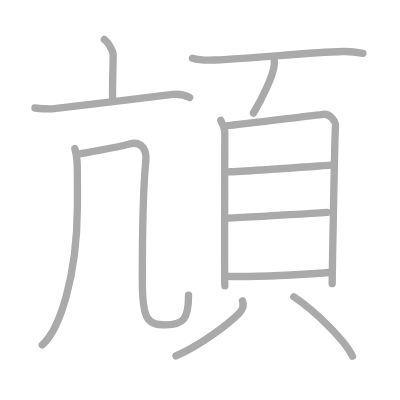
t = 0.00 s
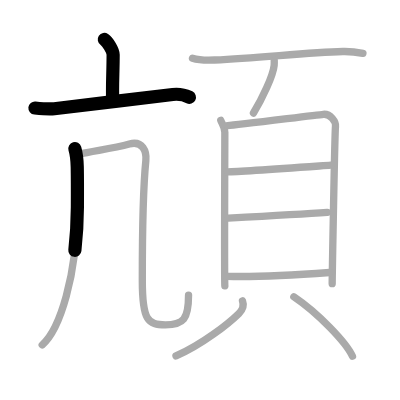
t = 2.50 s
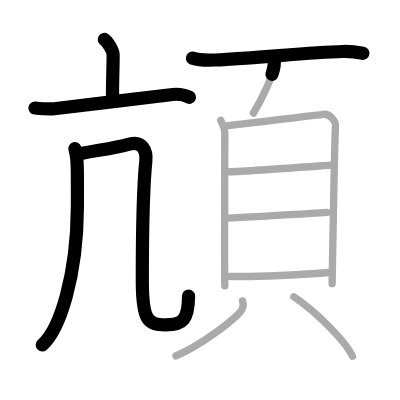
t = 5.25 s
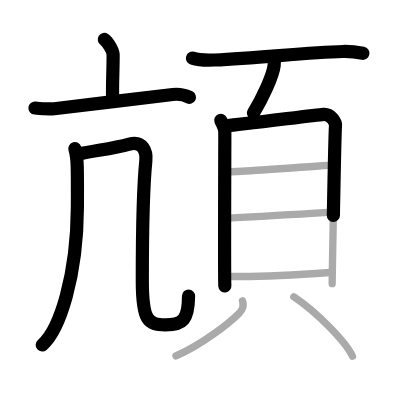
t = 7.75 s
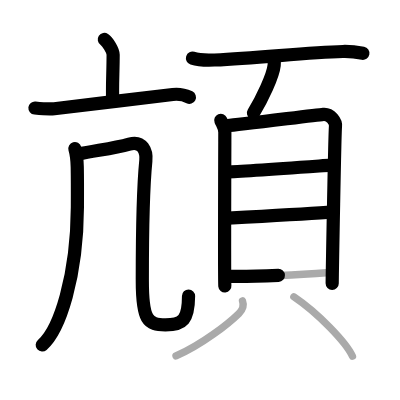
t = 10.50 s
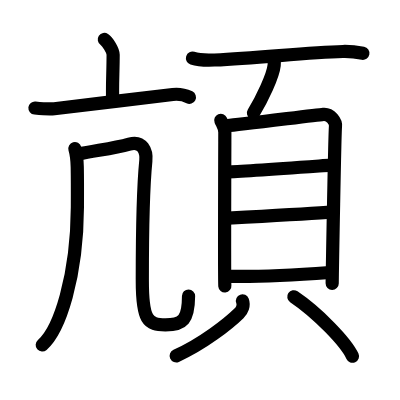
t = 13.00 s

The animated SVG that drew these frames (rendered in a browser with its animation timeline set to each time). Animation: 13 SMIL elements (animate=13); one cycle of 13.00 s.

<?xml version="1.0" standalone="no"?>
<!DOCTYPE svg PUBLIC "-//W3C//DTD SVG 1.1//EN"   "http://www.w3.org/Graphics/SVG/1.1/DTD/svg11.dtd">
<svg width="400px" height="400px"  version="1.1" xmlns="http://www.w3.org/2000/svg">
  <defs>
    <marker id="Triangle" viewBox="0 0 10 10" refX="0" refY="5" markerUnits="strokeWidth" markerWidth="3" style="stroke-opacity:0%;fill:#aaaaaa;" markerHeight="2" orient="auto">
      <path d="M 0 0 L 10 5 L 0 10 z" />
    </marker>
    
    <marker id="Arrow" viewBox="0 0 10 10" refX="5" refY="5" markerUnits="strokeWidth" markerWidth="1.8" style="stroke-opacity:0%;fill:#770000;" markerHeight="2" orient="auto">
      <path d="M 0 4 L 6 4 L 4 1 L 10 5 L 4 9 L 6 6 L 0 6 z" />
        <circle cx="5" cy="5" r="5" />
      </marker>
    
    <marker id="TriangleRed" viewBox="0 0 10 10" refX="0" refY="5" markerUnits="strokeWidth" markerWidth="3" style="stroke-opacity:0%;fill:#CC0000;" markerHeight="2" orient="auto">
      <path d="M 0 0 L 10 5 L 0 10 z" />
    </marker>
    
    <marker id="ArrowRed" viewBox="0 0 10 10" refX="5" refY="5" markerUnits="strokeWidth" markerWidth="1.8" style="stroke-opacity:0%;fill:#CC0000;" markerHeight="2" orient="auto">
      <path d="M 0 4 L 6 4 L 4 1 L 10 5 L 4 9 L 6 6 L 0 6 z" />
        <circle cx="5" cy="5" r="5" />
      </marker>
    
  </defs>
  
  <path style="fill:#ffffff; fill-opacity:100%; fill-rule:evenodd; stroke-width:0;" d="M 0 0 L 400px 0 L 400px 400px L 0 400px L 0 0" />

  <g transform="scale(3.6697247706422 3.6697247706422)">
<path style="fill:none; fill-opacity:0%; fill-rule:evenodd; stroke:#aaaaaa; stroke-opacity:100%; stroke-width: 1.5pt; stroke-linejoin:round; stroke-linecap:round;" d="M28.43 10.75c0.91 0.61 2.4 2.96 2.4 4.16c0 4.45-0.29 8.88-0.12 12.65"></path>
<path style="fill:none; fill-opacity:0%; fill-rule:evenodd; stroke:#aaaaaa; stroke-opacity:100%; stroke-width: 1.5pt; stroke-linejoin:round; stroke-linecap:round;" d="M9.52 29.43c1.24 0.12 4.06 0.33 5.27 0.19c7.96-0.87 23.21-2.87 32.29-3.88c2.03-0.23 3.09 0.05 4.61 0.81"></path>
<path style="fill:none; fill-opacity:0%; fill-rule:evenodd; stroke:#aaaaaa; stroke-opacity:100%; stroke-width: 1.5pt; stroke-linejoin:round; stroke-linecap:round;" d="M20.4 40.5c0.28 0.96 0.62 3.24 0.65 5.06c0.07 3.89 0.07 3.69 0.04 10.94c-0.1 18.8-4.82 33.36-9.59 37.5"></path>
<path style="fill:none; fill-opacity:0%; fill-rule:evenodd; stroke:#aaaaaa; stroke-opacity:100%; stroke-width: 1.5pt; stroke-linejoin:round; stroke-linecap:round;" d="M21.37 42c4.55-1 9.33-1.49 13.88-2.75c3.62-1 4.75 2.01 4.49 4.55c-0.99 9.95-0.96 27.14-0.96 32.7c0 10.75 1.51 12.03 6.29 12.03c4.92 0 6.31-1.53 6.31-8.12"></path>
<path style="fill:none; fill-opacity:0%; fill-rule:evenodd; stroke:#aaaaaa; stroke-opacity:100%; stroke-width: 1.5pt; stroke-linejoin:round; stroke-linecap:round;" d="M52.45 15.85c1.56 0.5 4.42 0.57 5.99 0.5c12.9-0.58 24.97-2.08 35-2.32c2.6-0.06 4.16 0.24 5.46 0.49"></path>
<path style="fill:none; fill-opacity:0%; fill-rule:evenodd; stroke:#aaaaaa; stroke-opacity:100%; stroke-width: 1.5pt; stroke-linejoin:round; stroke-linecap:round;" d="M74.73 16.43c0.01 0.34 0.03 0.87-0.02 1.36c-0.3 2.87-3.28 9.16-5.64 13.01"></path>
<path style="fill:none; fill-opacity:0%; fill-rule:evenodd; stroke:#aaaaaa; stroke-opacity:100%; stroke-width: 1.5pt; stroke-linejoin:round; stroke-linecap:round;" d="M60.16 32.8c0.45 1.08 1.11 1.88 1.11 3.32c0 1.44-0.15 40.34 0 41.78"></path>
<path style="fill:none; fill-opacity:0%; fill-rule:evenodd; stroke:#aaaaaa; stroke-opacity:100%; stroke-width: 1.5pt; stroke-linejoin:round; stroke-linecap:round;" d="M62.03 34.23c2.56-0.18 23.74-2.86 26.08-3.08c1.94-0.18 3.48 1.99 3.31 3.32c-0.21 1.69-0.9 41.75-0.9 42.83"></path>
<path style="fill:none; fill-opacity:0%; fill-rule:evenodd; stroke:#aaaaaa; stroke-opacity:100%; stroke-width: 1.5pt; stroke-linejoin:round; stroke-linecap:round;" d="M61.99 46.82c3.66 0 22.65-1.42 28.14-1.81"></path>
<path style="fill:none; fill-opacity:0%; fill-rule:evenodd; stroke:#aaaaaa; stroke-opacity:100%; stroke-width: 1.5pt; stroke-linejoin:round; stroke-linecap:round;" d="M62.19 59.44c9.13-0.48 19.97-1.05 26.97-1.55"></path>
<path style="fill:none; fill-opacity:0%; fill-rule:evenodd; stroke:#aaaaaa; stroke-opacity:100%; stroke-width: 1.5pt; stroke-linejoin:round; stroke-linecap:round;" d="M61.86 75.29c7.14 0.21 20.51-0.5 27.96-1.04"></path>
<path style="fill:none; fill-opacity:0%; fill-rule:evenodd; stroke:#aaaaaa; stroke-opacity:100%; stroke-width: 1.5pt; stroke-linejoin:round; stroke-linecap:round;" d="M66.08 81.98c0.46 1.23-0.09 2.56-1 3.46c-2.77 2.71-9.83 8.31-17.12 11.56"></path>
<path style="fill:none; fill-opacity:0%; fill-rule:evenodd; stroke:#aaaaaa; stroke-opacity:100%; stroke-width: 1.5pt; stroke-linejoin:round; stroke-linecap:round;" d="M80.07 80.87c6.51 4.39 14.21 12.37 15.98 16.21"></path>

<path style="fill:none; fill-opacity:0%; fill-rule:evenodd; stroke:#000000; stroke-opacity:100%; stroke-width: 2.7pt; stroke-linejoin:round; stroke-linecap:round;" d="M28.43 10.75c0.91 0.61 2.4 2.96 2.4 4.16c0 4.45-0.29 8.88-0.12 12.65" pathLength="100" stroke-dashoffset="100" stroke-dasharray="100 105"><animate id="dashAnim1" attributeName="stroke-dashoffset" from="100" to="0" dur="1s" calcMode="linear" fill="freeze"/></path>
<path style="fill:none; fill-opacity:0%; fill-rule:evenodd; stroke:#000000; stroke-opacity:100%; stroke-width: 2.7pt; stroke-linejoin:round; stroke-linecap:round;" d="M9.52 29.43c1.24 0.12 4.06 0.33 5.27 0.19c7.96-0.87 23.21-2.87 32.29-3.88c2.03-0.23 3.09 0.05 4.61 0.81" pathLength="100" stroke-dashoffset="100" stroke-dasharray="100 105"><animate id="dashAnim2" attributeName="stroke-dashoffset" from="100" to="0" dur="1s" calcMode="linear" begin="dashAnim1.end" fill="freeze"/></path>
<path style="fill:none; fill-opacity:0%; fill-rule:evenodd; stroke:#000000; stroke-opacity:100%; stroke-width: 2.7pt; stroke-linejoin:round; stroke-linecap:round;" d="M20.4 40.5c0.28 0.96 0.62 3.24 0.65 5.06c0.07 3.89 0.07 3.69 0.04 10.94c-0.1 18.8-4.82 33.36-9.59 37.5" pathLength="100" stroke-dashoffset="100" stroke-dasharray="100 105"><animate id="dashAnim3" attributeName="stroke-dashoffset" from="100" to="0" dur="1s" calcMode="linear" begin="dashAnim2.end" fill="freeze"/></path>
<path style="fill:none; fill-opacity:0%; fill-rule:evenodd; stroke:#000000; stroke-opacity:100%; stroke-width: 2.7pt; stroke-linejoin:round; stroke-linecap:round;" d="M21.37 42c4.55-1 9.33-1.49 13.88-2.75c3.62-1 4.75 2.01 4.49 4.55c-0.99 9.95-0.96 27.14-0.96 32.7c0 10.75 1.51 12.03 6.29 12.03c4.92 0 6.31-1.53 6.31-8.12" pathLength="100" stroke-dashoffset="100" stroke-dasharray="100 105"><animate id="dashAnim4" attributeName="stroke-dashoffset" from="100" to="0" dur="1s" calcMode="linear" begin="dashAnim3.end" fill="freeze"/></path>
<path style="fill:none; fill-opacity:0%; fill-rule:evenodd; stroke:#000000; stroke-opacity:100%; stroke-width: 2.7pt; stroke-linejoin:round; stroke-linecap:round;" d="M52.45 15.85c1.56 0.5 4.42 0.57 5.99 0.5c12.9-0.58 24.97-2.08 35-2.32c2.6-0.06 4.16 0.24 5.46 0.49" pathLength="100" stroke-dashoffset="100" stroke-dasharray="100 105"><animate id="dashAnim5" attributeName="stroke-dashoffset" from="100" to="0" dur="1s" calcMode="linear" begin="dashAnim4.end" fill="freeze"/></path>
<path style="fill:none; fill-opacity:0%; fill-rule:evenodd; stroke:#000000; stroke-opacity:100%; stroke-width: 2.7pt; stroke-linejoin:round; stroke-linecap:round;" d="M74.73 16.43c0.01 0.34 0.03 0.87-0.02 1.36c-0.3 2.87-3.28 9.16-5.64 13.01" pathLength="100" stroke-dashoffset="100" stroke-dasharray="100 105"><animate id="dashAnim6" attributeName="stroke-dashoffset" from="100" to="0" dur="1s" calcMode="linear" begin="dashAnim5.end" fill="freeze"/></path>
<path style="fill:none; fill-opacity:0%; fill-rule:evenodd; stroke:#000000; stroke-opacity:100%; stroke-width: 2.7pt; stroke-linejoin:round; stroke-linecap:round;" d="M60.16 32.8c0.45 1.08 1.11 1.88 1.11 3.32c0 1.44-0.15 40.34 0 41.78" pathLength="100" stroke-dashoffset="100" stroke-dasharray="100 105"><animate id="dashAnim7" attributeName="stroke-dashoffset" from="100" to="0" dur="1s" calcMode="linear" begin="dashAnim6.end" fill="freeze"/></path>
<path style="fill:none; fill-opacity:0%; fill-rule:evenodd; stroke:#000000; stroke-opacity:100%; stroke-width: 2.7pt; stroke-linejoin:round; stroke-linecap:round;" d="M62.03 34.23c2.56-0.18 23.74-2.86 26.08-3.08c1.94-0.18 3.48 1.99 3.31 3.32c-0.21 1.69-0.9 41.75-0.9 42.83" pathLength="100" stroke-dashoffset="100" stroke-dasharray="100 105"><animate id="dashAnim8" attributeName="stroke-dashoffset" from="100" to="0" dur="1s" calcMode="linear" begin="dashAnim7.end" fill="freeze"/></path>
<path style="fill:none; fill-opacity:0%; fill-rule:evenodd; stroke:#000000; stroke-opacity:100%; stroke-width: 2.7pt; stroke-linejoin:round; stroke-linecap:round;" d="M61.99 46.82c3.66 0 22.65-1.42 28.14-1.81" pathLength="100" stroke-dashoffset="100" stroke-dasharray="100 105"><animate id="dashAnim9" attributeName="stroke-dashoffset" from="100" to="0" dur="1s" calcMode="linear" begin="dashAnim8.end" fill="freeze"/></path>
<path style="fill:none; fill-opacity:0%; fill-rule:evenodd; stroke:#000000; stroke-opacity:100%; stroke-width: 2.7pt; stroke-linejoin:round; stroke-linecap:round;" d="M62.19 59.44c9.13-0.48 19.97-1.05 26.97-1.55" pathLength="100" stroke-dashoffset="100" stroke-dasharray="100 105"><animate id="dashAnim10" attributeName="stroke-dashoffset" from="100" to="0" dur="1s" calcMode="linear" begin="dashAnim9.end" fill="freeze"/></path>
<path style="fill:none; fill-opacity:0%; fill-rule:evenodd; stroke:#000000; stroke-opacity:100%; stroke-width: 2.7pt; stroke-linejoin:round; stroke-linecap:round;" d="M61.86 75.29c7.14 0.21 20.51-0.5 27.96-1.04" pathLength="100" stroke-dashoffset="100" stroke-dasharray="100 105"><animate id="dashAnim11" attributeName="stroke-dashoffset" from="100" to="0" dur="1s" calcMode="linear" begin="dashAnim10.end" fill="freeze"/></path>
<path style="fill:none; fill-opacity:0%; fill-rule:evenodd; stroke:#000000; stroke-opacity:100%; stroke-width: 2.7pt; stroke-linejoin:round; stroke-linecap:round;" d="M66.08 81.98c0.46 1.23-0.09 2.56-1 3.46c-2.77 2.71-9.83 8.31-17.12 11.56" pathLength="100" stroke-dashoffset="100" stroke-dasharray="100 105"><animate id="dashAnim12" attributeName="stroke-dashoffset" from="100" to="0" dur="1s" calcMode="linear" begin="dashAnim11.end" fill="freeze"/></path>
<path style="fill:none; fill-opacity:0%; fill-rule:evenodd; stroke:#000000; stroke-opacity:100%; stroke-width: 2.7pt; stroke-linejoin:round; stroke-linecap:round;" d="M80.07 80.87c6.51 4.39 14.21 12.37 15.98 16.21" pathLength="100" stroke-dashoffset="100" stroke-dasharray="100 105"><animate id="dashAnim13" attributeName="stroke-dashoffset" from="100" to="0" dur="1s" calcMode="linear" begin="dashAnim12.end" fill="freeze"/></path>

</g>

</svg>  
          
